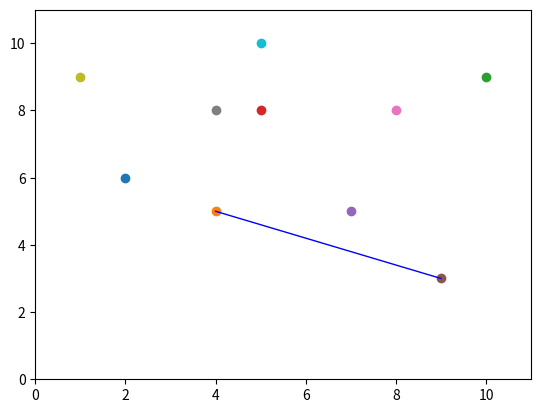

Here is the Python script that generated this plot:
import matplotlib.pyplot as plt
from matplotlib.pyplot import Line2D
import numpy as np
'''2,6
4,5
10,9
5,8
7,5
9,3
8,8
4,8
1,9
5,10'''
x=[2,4,10,5,7,9,8,4,1,5]
y=[6,5,9,8,5,3,8,8,9,10]
#labels='frogs','hogs','dogs','logs'
sizes=15,20,45,10
#colors='yellowgreen','gold','lightskyblue','lightcoral'
#explode=0,0.1,0,0
#plt.pie(sizes,explode=explode,labels=labels,colors=colors,autopct='%1.1f%%',shadow=True,startangle=50)
#plt.axis('equal')
#x = np.linspace(0, 10, 1000)
#fig=plt.figure(figsize=(10,10))

figure,ax=plt.subplots()
ax.set_xlim(left=0,right=11)
ax.set_ylim(bottom=0,top=11)
line1=[(x[1],y[1]),(x[5],y[5])]
(line1_xs,line1_ys)=zip(*line1)
ax.add_line(Line2D(line1_xs,line1_ys,linewidth=1,color='blue'))
for i in range(10):
    ax.scatter(x[i],y[i])#,color='red',label='point'+str(i))
plt.plot()
plt.show()